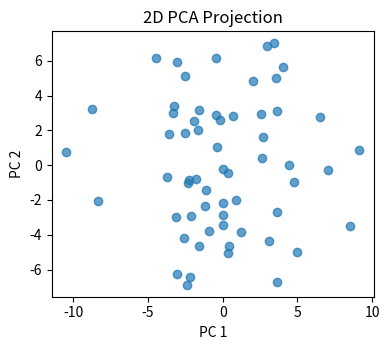
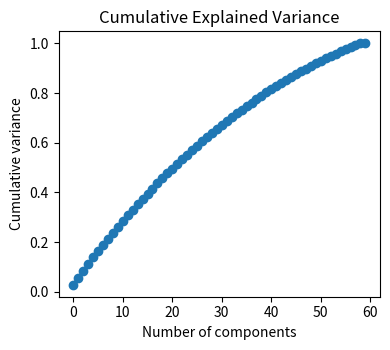
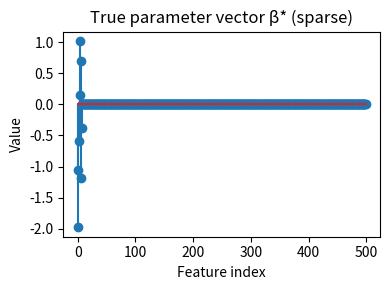
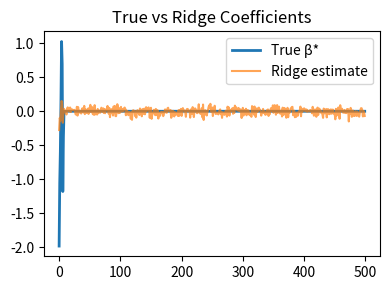

The matplotlib source for these figures, in order:
import numpy as np
import pandas as pd
import matplotlib.pyplot as plt

# ============================================================
# HIGH-DIMENSIONAL RIDGE REGRESSION
# A Complete Linear Algebra–Based Experimental Study
# ============================================================

np.set_printoptions(precision=4, suppress=True)

print("\n📐 High-Dimensional Ridge Regression")
print("A Complete Linear Algebra–Based Experimental Study")
print("Regime: d >> n\n")

# ============================================================
# 1. DATA GENERATION
# ============================================================

print("1) Dataset Generation")

np.random.seed(42)

n = 60
d = 500
s = 8
sigma = 0.1

X = np.random.randn(n, d)

beta_true = np.zeros(d)
beta_true[:s] = np.random.randn(s)

y = X @ beta_true + sigma * np.random.randn(n)

print(f"X shape = {X.shape}")
print(f"y shape = {y.shape}")
print(f"True sparsity (nonzeros in β*) = {s}\n")

# ============================================================
# 2. DATASET VISUALISATION (PCA)
# ============================================================

print("2) Dataset Visualisation via PCA")

X_centered = X - X.mean(axis=0)
U, S, Vt = np.linalg.svd(X_centered, full_matrices=False)

X_pca = U[:, :2] @ np.diag(S[:2])

plt.figure(figsize=(4, 3.6))
plt.scatter(X_pca[:, 0], X_pca[:, 1], alpha=0.7)
plt.xlabel("PC 1")
plt.ylabel("PC 2")
plt.title("2D PCA Projection")
plt.tight_layout()
plt.show()

explained_var = (S**2) / np.sum(S**2)
cum_var = np.cumsum(explained_var)

plt.figure(figsize=(4, 3.6))
plt.plot(cum_var, marker="o")
plt.xlabel("Number of components")
plt.ylabel("Cumulative variance")
plt.title("Cumulative Explained Variance")
plt.tight_layout()
plt.show()

plt.figure(figsize=(4, 3.0))
plt.stem(beta_true)
plt.xlabel("Feature index")
plt.ylabel("Value")
plt.title("True parameter vector β* (sparse)")
plt.tight_layout()
plt.show()

# ============================================================
# 3. RANK DEFICIENCY
# ============================================================

print("3) Rank Deficiency and Ill-Posedness")

rank_X = np.linalg.matrix_rank(X)
null_dim = d - rank_X

print(f"rank(X) = {rank_X}")
print(f"ambient dimension d = {d}")
print(f"null space dimension = {null_dim}")
print("→ Unregularised least squares has infinitely many solutions\n")

# ============================================================
# 4. LOSS GEOMETRY
# ============================================================

print("4) Loss Geometry via XᵀX")

XtX = X.T @ X
eigvals = np.linalg.eigvalsh(XtX)

print(f"Smallest eigenvalue of XᵀX = {eigvals.min():.2e}")
print(f"Number of near-zero eigenvalues = {np.sum(eigvals < 1e-10)}\n")

# ============================================================
# 5. RIDGE REGRESSION FROM SCRATCH
# ============================================================

print("5) Ridge Regression from Scratch")

def ridge_regression(X, y, lam):
    return np.linalg.solve(
        X.T @ X + lam * np.eye(X.shape[1]),
        X.T @ y
    )

lam = 1.0
print(f"Using regularisation λ = {lam}")

beta_ridge = ridge_regression(X, y, lam)

# ============================================================
# 6. WELL-POSEDNESS
# ============================================================

print("\n6) Ridge Restores Well-Posedness")

min_eig_ridge = (eigvals + lam).min()
print(f"min eigenvalue of (XᵀX + λI) = {min_eig_ridge:.3f}")
print("→ Spectrum lifted away from zero\n")

# ============================================================
# 7. RIDGE SOLUTION & ERROR
# ============================================================

print("7) Ridge Solution and Estimation Error")

norm_beta = np.linalg.norm(beta_ridge)
err = np.linalg.norm(beta_ridge - beta_true)

print(f"||β̂_ridge||₂ = {norm_beta:.3f}")
print(f"||β̂_ridge − β*||₂ = {err:.3f}\n")

plt.figure(figsize=(4, 3.0))
plt.plot(beta_true, label="True β*", linewidth=2)
plt.plot(beta_ridge, label="Ridge estimate", alpha=0.7)
plt.legend()
plt.title("True vs Ridge Coefficients")
plt.tight_layout()
plt.show()

# ============================================================
# 8. EFFECTIVE DIMENSION
# ============================================================

print("8) Effective Dimension")

def effective_dimension(eigvals, lam):
    return np.sum(eigvals / (eigvals + lam))

lam_vals = [0.01, 0.1, 1, 10, 100]
d_eff = [effective_dimension(eigvals, l) for l in lam_vals]

df_eff = pd.DataFrame({
    "lambda": lam_vals,
    "effective_dimension": d_eff
})

print(df_eff, "\n")

# ============================================================
# 9. OLS COMPARISON
# ============================================================

print("9) Comparison with Ordinary Least Squares")

try:
    beta_ols = np.linalg.solve(X.T @ X, X.T @ y)
    ols_err = np.linalg.norm(beta_ols - beta_true)
    print(f"||β̂_OLS − β*||₂ = {ols_err:.2f}")
except np.linalg.LinAlgError:
    print("OLS failed: XᵀX is singular (expected when d >> n)")

# ============================================================
# 10. FINAL TAKEAWAY
# ============================================================

print("\n📌 Final Takeaway")

print("""
• High-dimensional least squares is ill-posed
• Rank deficiency creates flat loss geometry
• Ridge regularisation restores invertibility
• Conditioning improves via spectral lifting
• Effective dimension is controlled by λ
• All conclusions follow directly from linear algebra

This is ridge regression without black boxes.
""")
